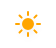
t = 0.00 s
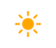
t = 1.13 s
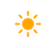
t = 3.38 s
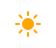
t = 4.50 s
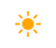
t = 5.63 s
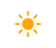
t = 7.88 s

The animated SVG that drew these frames (rendered in a browser with its animation timeline set to each time). Animation: 2 CSS @keyframes rules; one cycle of 9.00 s, repeats indefinitely.

<?xml version="1.0" encoding="UTF-8"?>
<!-- (c) ammap.com | SVG weather icons -->
<svg width="56" height="48" version="1.1" xmlns="http://www.w3.org/2000/svg">
  <defs>
    <filter id="blur" x="-.34167" y="-.34167" width="1.6833" height="1.85">
      <feGaussianBlur in="SourceAlpha" stdDeviation="3" />
      <feOffset dx="0" dy="4" result="offsetblur" />
      <feComponentTransfer>
        <feFuncA slope="0.05" type="linear" />
      </feComponentTransfer>
      <feMerge>
        <feMergeNode />
        <feMergeNode in="SourceGraphic" />
      </feMerge>
    </filter>
    <style type="text/css">
      <![CDATA[
      /*
** SUN
*/
      @keyframes am-weather-sun {
        0% {
          -webkit-transform: rotate(0deg);
          -moz-transform: rotate(0deg);
          -ms-transform: rotate(0deg);
          transform: rotate(0deg);
        }

        100% {
          -webkit-transform: rotate(360deg);
          -moz-transform: rotate(360deg);
          -ms-transform: rotate(360deg);
          transform: rotate(360deg);
        }
      }

      .am-weather-sun {
        -webkit-animation-name: am-weather-sun;
        -moz-animation-name: am-weather-sun;
        -ms-animation-name: am-weather-sun;
        animation-name: am-weather-sun;
        -webkit-animation-duration: 9s;
        -moz-animation-duration: 9s;
        -ms-animation-duration: 9s;
        animation-duration: 9s;
        -webkit-animation-timing-function: linear;
        -moz-animation-timing-function: linear;
        -ms-animation-timing-function: linear;
        animation-timing-function: linear;
        -webkit-animation-iteration-count: infinite;
        -moz-animation-iteration-count: infinite;
        -ms-animation-iteration-count: infinite;
        animation-iteration-count: infinite;
      }

      @keyframes am-weather-sun-shiny {
        0% {
          stroke-dasharray: 3px 10px;
          stroke-dashoffset: 0px;
        }

        50% {
          stroke-dasharray: 0.1px 10px;
          stroke-dashoffset: -1px;
        }

        100% {
          stroke-dasharray: 3px 10px;
          stroke-dashoffset: 0px;
        }
      }

      .am-weather-sun-shiny line {
        -webkit-animation-name: am-weather-sun-shiny;
        -moz-animation-name: am-weather-sun-shiny;
        -ms-animation-name: am-weather-sun-shiny;
        animation-name: am-weather-sun-shiny;
        -webkit-animation-duration: 2s;
        -moz-animation-duration: 2s;
        -ms-animation-duration: 2s;
        animation-duration: 2s;
        -webkit-animation-timing-function: linear;
        -moz-animation-timing-function: linear;
        -ms-animation-timing-function: linear;
        animation-timing-function: linear;
        -webkit-animation-iteration-count: infinite;
        -moz-animation-iteration-count: infinite;
        -ms-animation-iteration-count: infinite;
        animation-iteration-count: infinite;
      }
      ]]>
    </style>
  </defs>
  <g transform="translate(28,24)" filter="url(#blur)">
    <g>
      <g class="am-weather-sun"
        style="-moz-animation-duration:9s;-moz-animation-iteration-count:infinite;-moz-animation-name:am-weather-sun;-moz-animation-timing-function:linear;-ms-animation-duration:9s;-ms-animation-iteration-count:infinite;-ms-animation-name:am-weather-sun;-ms-animation-timing-function:linear;-webkit-animation-duration:9s;-webkit-animation-iteration-count:infinite;-webkit-animation-name:am-weather-sun;-webkit-animation-timing-function:linear">
        <line transform="translate(0,9)" y2="3" fill="none" stroke="#ffa500" stroke-linecap="round" stroke-width="2" />
        <g transform="rotate(45)">
          <line transform="translate(0,9)" y2="3" fill="none" stroke="#ffa500" stroke-linecap="round"
            stroke-width="2" />
        </g>
        <g transform="rotate(90)">
          <line transform="translate(0,9)" y2="3" fill="none" stroke="#ffa500" stroke-linecap="round"
            stroke-width="2" />
        </g>
        <g transform="rotate(135)">
          <line transform="translate(0,9)" y2="3" fill="none" stroke="#ffa500" stroke-linecap="round"
            stroke-width="2" />
        </g>
        <g transform="scale(-1)">
          <line transform="translate(0,9)" y2="3" fill="none" stroke="#ffa500" stroke-linecap="round"
            stroke-width="2" />
        </g>
        <g transform="rotate(225)">
          <line transform="translate(0,9)" y2="3" fill="none" stroke="#ffa500" stroke-linecap="round"
            stroke-width="2" />
        </g>
        <g transform="rotate(-90)">
          <line transform="translate(0,9)" y2="3" fill="none" stroke="#ffa500" stroke-linecap="round"
            stroke-width="2" />
        </g>
        <g transform="rotate(-45)">
          <line transform="translate(0,9)" y2="3" fill="none" stroke="#ffa500" stroke-linecap="round"
            stroke-width="2" />
        </g>
        <circle r="5" fill="#ffa500" stroke="#ffa500" stroke-width="2" />
      </g>
    </g>
  </g>
</svg>